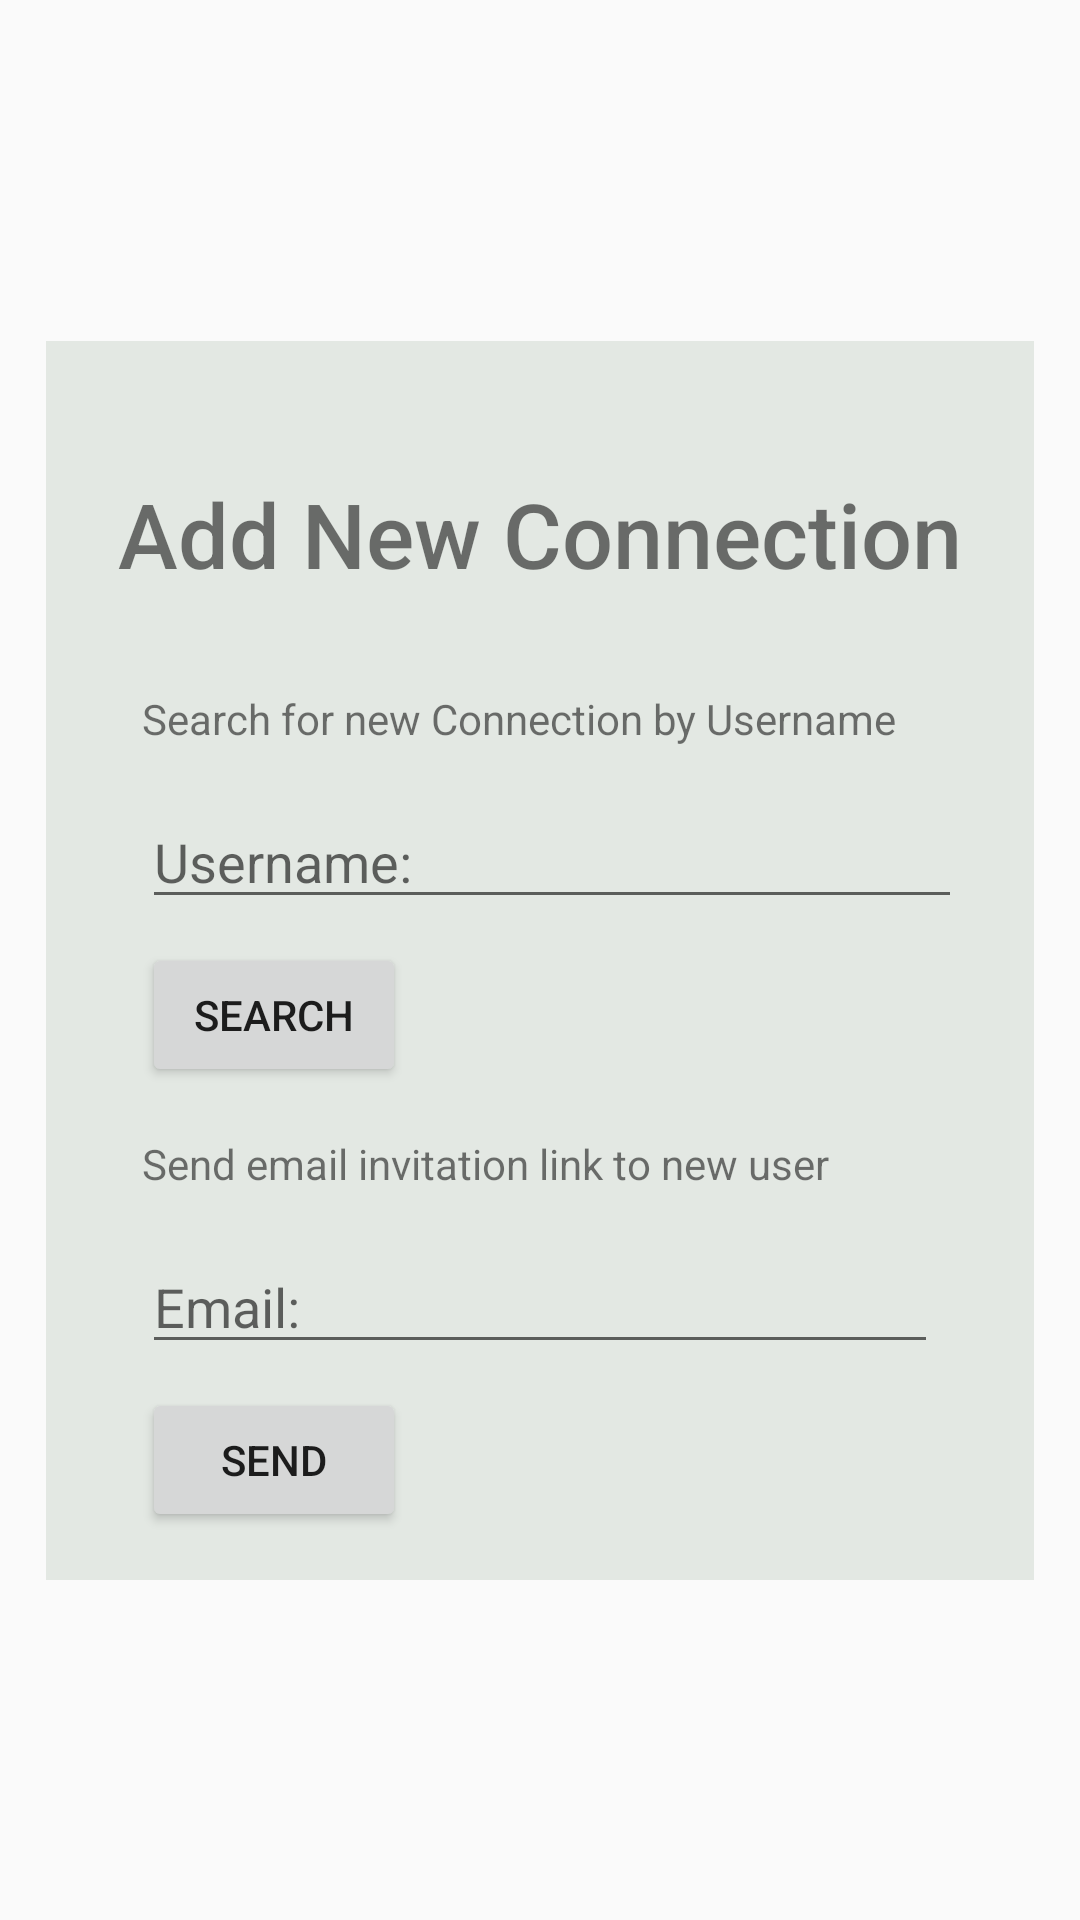

Write the Android layout XML for this screen, with the resource values it uses.
<!-- AndroidManifest.xml: application theme AppTheme -->
<!-- res/layout/fragment_new_connection.xml -->
<?xml version="1.0" encoding="utf-8"?>
<android.support.constraint.ConstraintLayout xmlns:android="http://schemas.android.com/apk/res/android"
    xmlns:app="http://schemas.android.com/apk/res-auto"
    xmlns:tools="http://schemas.android.com/tools"
    android:id="@+id/constraintLayout"
    tools:context=".NewConnection"
    style="@style/frameLayout" >

    <android.support.constraint.ConstraintLayout
        android:layout_width="wrap_content"
        android:layout_height="wrap_content"
        android:layout_marginStart="16dp"
        android:layout_marginTop="8dp"
        android:layout_marginEnd="16dp"
        android:layout_marginBottom="8dp"
        android:background="@color/colorExtra1"
        android:padding="16dp"
        app:layout_constraintBottom_toBottomOf="parent"
        app:layout_constraintEnd_toEndOf="parent"
        app:layout_constraintStart_toStartOf="parent"
        app:layout_constraintTop_toTopOf="parent">

        <EditText
            android:id="@+id/editText_newConnection_searcByUsername"
            android:layout_width="0dp"
            android:layout_height="wrap_content"
            android:layout_marginStart="16dp"
            android:layout_marginTop="16dp"
            android:layout_marginEnd="8dp"
            android:ems="10"
            android:hint="@string/text_account_username"
            android:inputType="text"
            app:layout_constraintEnd_toEndOf="parent"
            app:layout_constraintStart_toStartOf="parent"
            app:layout_constraintTop_toBottomOf="@+id/textView_new_connection_search_by" />

        <TextView
            android:id="@+id/textView_add_new_connection"
            android:layout_width="wrap_content"
            android:layout_height="wrap_content"
            android:layout_marginStart="8dp"
            android:layout_marginTop="28dp"
            android:layout_marginEnd="8dp"
            android:fontFamily="sans-serif-medium"
            android:text="@string/button_Text_add_new_connection"
            android:textSize="30sp"
            app:layout_constraintEnd_toEndOf="parent"
            app:layout_constraintStart_toStartOf="parent"
            app:layout_constraintTop_toTopOf="parent" />

        <EditText
            android:id="@+id/editText_newConnection_searchByEmail"
            android:layout_width="0dp"
            android:layout_height="wrap_content"
            android:layout_marginStart="16dp"
            android:layout_marginTop="16dp"
            android:layout_marginEnd="16dp"
            android:ems="10"
            android:hint="@string/text_account_email"
            android:inputType="textEmailAddress"
            app:layout_constraintEnd_toEndOf="parent"
            app:layout_constraintStart_toStartOf="parent"
            app:layout_constraintTop_toBottomOf="@+id/textView_new_connection_send_email" />

        <Button
            android:id="@+id/button_new_Connection_Search"
            android:layout_width="wrap_content"
            android:layout_height="wrap_content"
            android:layout_marginStart="16dp"
            android:layout_marginTop="8dp"
            android:text="@string/text_search_button"
            app:layout_constraintStart_toStartOf="parent"
            app:layout_constraintTop_toBottomOf="@+id/editText_newConnection_searcByUsername" />

        <TextView
            android:id="@+id/textView_new_connection_search_by"
            android:layout_width="wrap_content"
            android:layout_height="wrap_content"
            android:layout_marginStart="16dp"
            android:layout_marginTop="32dp"
            android:text="@string/text_search_by_username"
            android:textSize="14sp"
            app:layout_constraintStart_toStartOf="parent"
            app:layout_constraintTop_toBottomOf="@+id/textView_add_new_connection" />

        <TextView
            android:id="@+id/textView_new_connection_send_email"
            android:layout_width="wrap_content"
            android:layout_height="wrap_content"
            android:layout_marginStart="16dp"
            android:layout_marginTop="16dp"
            android:text="@string/text_send_email"
            app:layout_constraintStart_toStartOf="parent"
            app:layout_constraintTop_toBottomOf="@+id/button_new_Connection_Search" />

        <Button
            android:id="@+id/button_new_connection_send"
            android:layout_width="wrap_content"
            android:layout_height="wrap_content"
            android:layout_marginStart="16dp"
            android:layout_marginTop="8dp"
            android:text="@string/text_new_connection_button_send"
            app:layout_constraintStart_toStartOf="parent"
            app:layout_constraintTop_toBottomOf="@+id/editText_newConnection_searchByEmail" />
    </android.support.constraint.ConstraintLayout>

</android.support.constraint.ConstraintLayout>
<!-- resources referenced by this layout -->
<resources>
  <color name="colorExtra1">#E3E8E3</color>
  <string name="button_Text_add_new_connection">Add New Connection</string>
  <string name="text_account_email">Email:</string>
  <string name="text_account_username">Username:</string>
  <string name="text_new_connection_button_send">Send</string>
  <string name="text_search_button">Search</string>
  <string name="text_search_by_username">Search for new Connection by Username</string>
  <string name="text_send_email">Send email invitation link to new user</string>
  <style name="frameLayout">
          <item name="android:layout_width">match_parent</item>
          <item name="android:layout_height">match_parent</item>
      </style>
  <style name="AppTheme" parent="Theme.AppCompat.Light.NoActionBar">
          
          <item name="colorPrimary">@color/colorPrimary</item>
          <item name="colorPrimaryDark">@color/colorPrimaryDark</item>
          <item name="colorAccent">@color/colorAccent</item>
      </style>
  <color name="colorPrimary">#B8C9AB</color>
  <color name="colorPrimaryDark">#849E73</color>
  <color name="colorAccent">#FF7034</color>
</resources>
